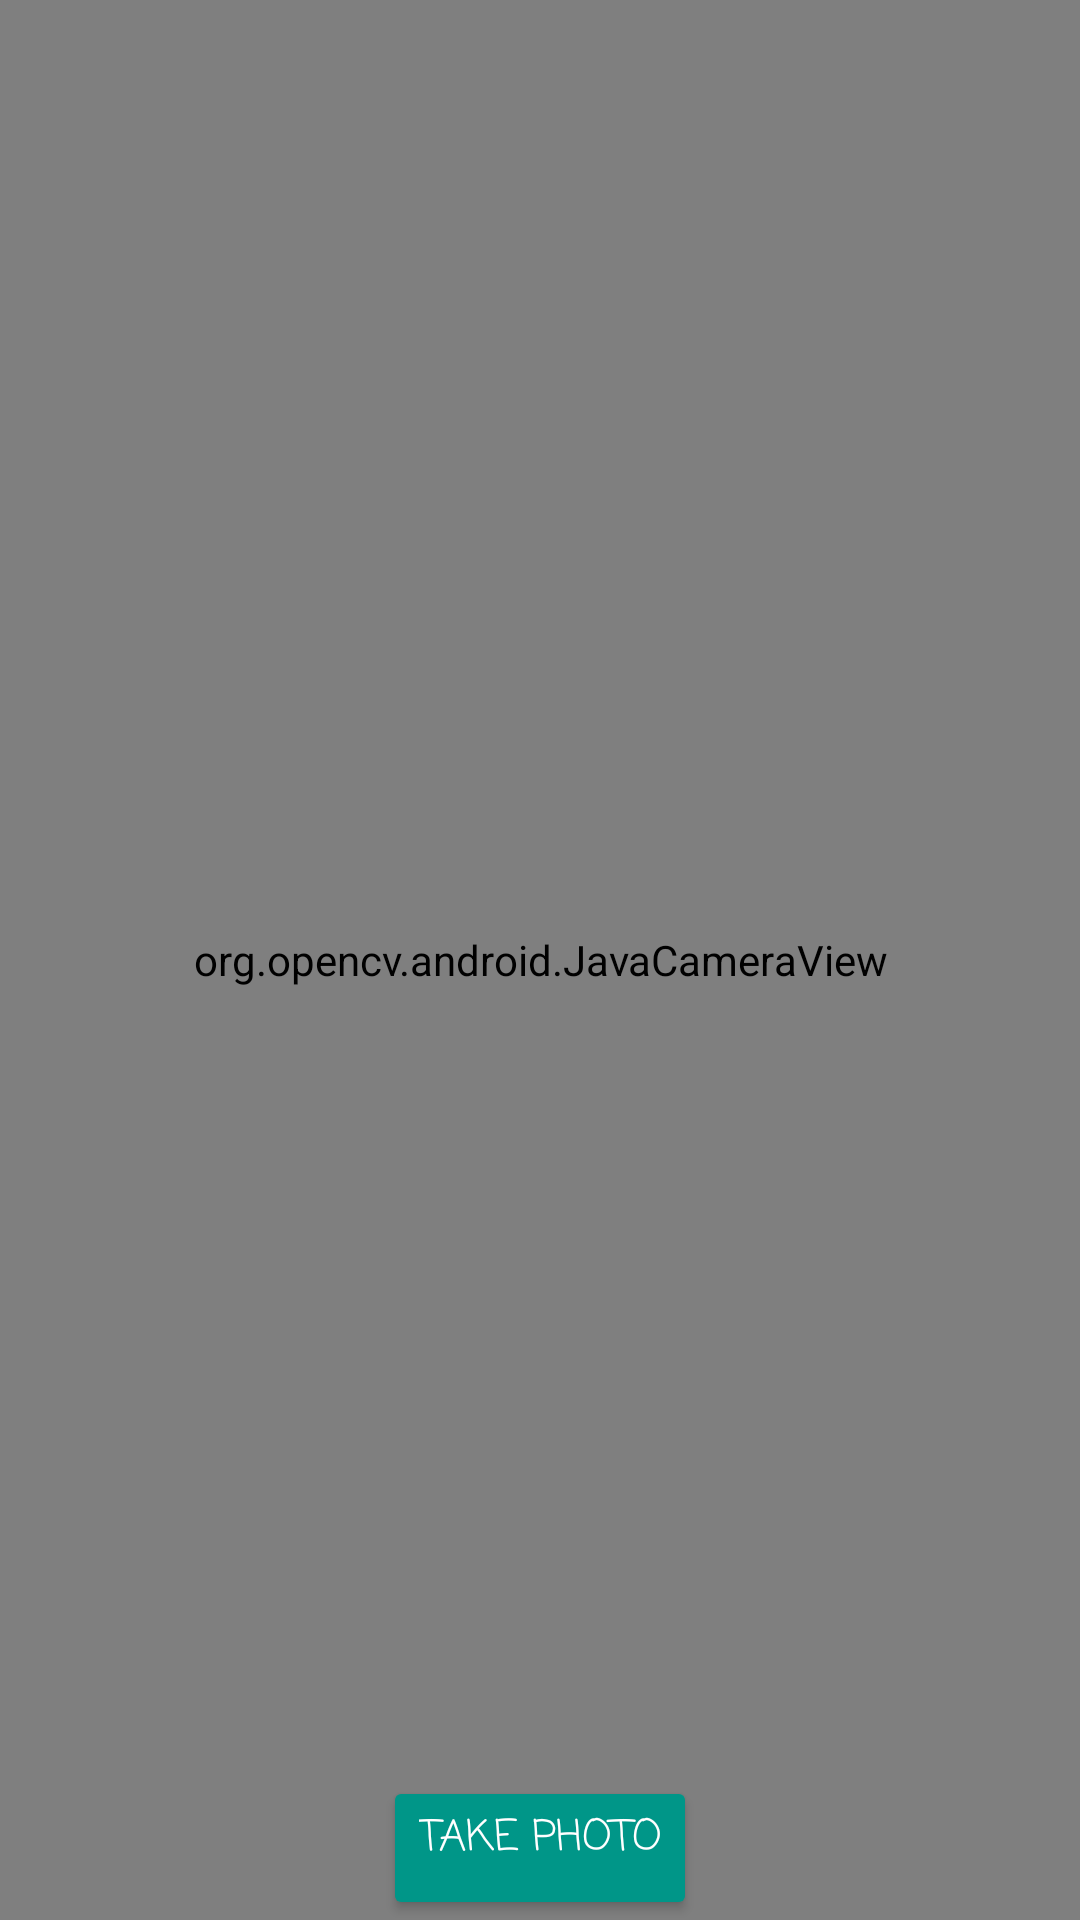

Layout XML and referenced resources for this Android screen:
<!-- AndroidManifest.xml: activity theme Theme.AppCompat.Light.NoActionBar -->
<!-- res/layout/activity_main.xml -->
<?xml version="1.0" encoding="utf-8"?>

<RelativeLayout xmlns:android="http://schemas.android.com/apk/res/android"
    xmlns:app="http://schemas.android.com/apk/res-auto"
    xmlns:tools="http://schemas.android.com/tools"
    android:fitsSystemWindows="true"
    android:id="@+id/drawer_layout"
    android:layout_width="match_parent"
    android:layout_height="match_parent"
    tools:context=".MainActivity"
    tools:openDrawer="start">


    <org.opencv.android.JavaCameraView
        android:id="@+id/my_camera_view"
        android:layout_width="fill_parent"
        android:layout_height="fill_parent"
        tools:ignore="MissingConstraints" />

    <Button
        android:id="@+id/button"
        android:text="take photo"
        android:layout_width="wrap_content"
        android:layout_height="wrap_content"
        android:layout_alignBottom="@id/my_camera_view"
        android:layout_centerHorizontal="true"
        android:paddingBottom="16dp"
        android:fontFamily="casual"
        android:textColor="?attr/colorBackgroundFloating"
        android:backgroundTint="#009688" />

</RelativeLayout>
<!-- resources referenced by this layout -->
<resources>
  <style name="Theme.AppCompat.Light.NoActionBar">
          <item name="windowActionBar">false</item>
          <item name="windowNoTitle">true</item>
          <item name="android:statusBarColor">@color/colorPrimary</item>
          <item name="colorPrimary">@color/colorPrimary</item>
          <item name="colorPrimaryDark">@color/colorPrimaryDark</item>
          <item name="colorAccent">@color/colorAccent</item>
      </style>
  <color name="colorPrimary">#008577</color>
  <color name="colorPrimaryDark">#00574B</color>
  <color name="colorAccent">#D81B60</color>
</resources>
